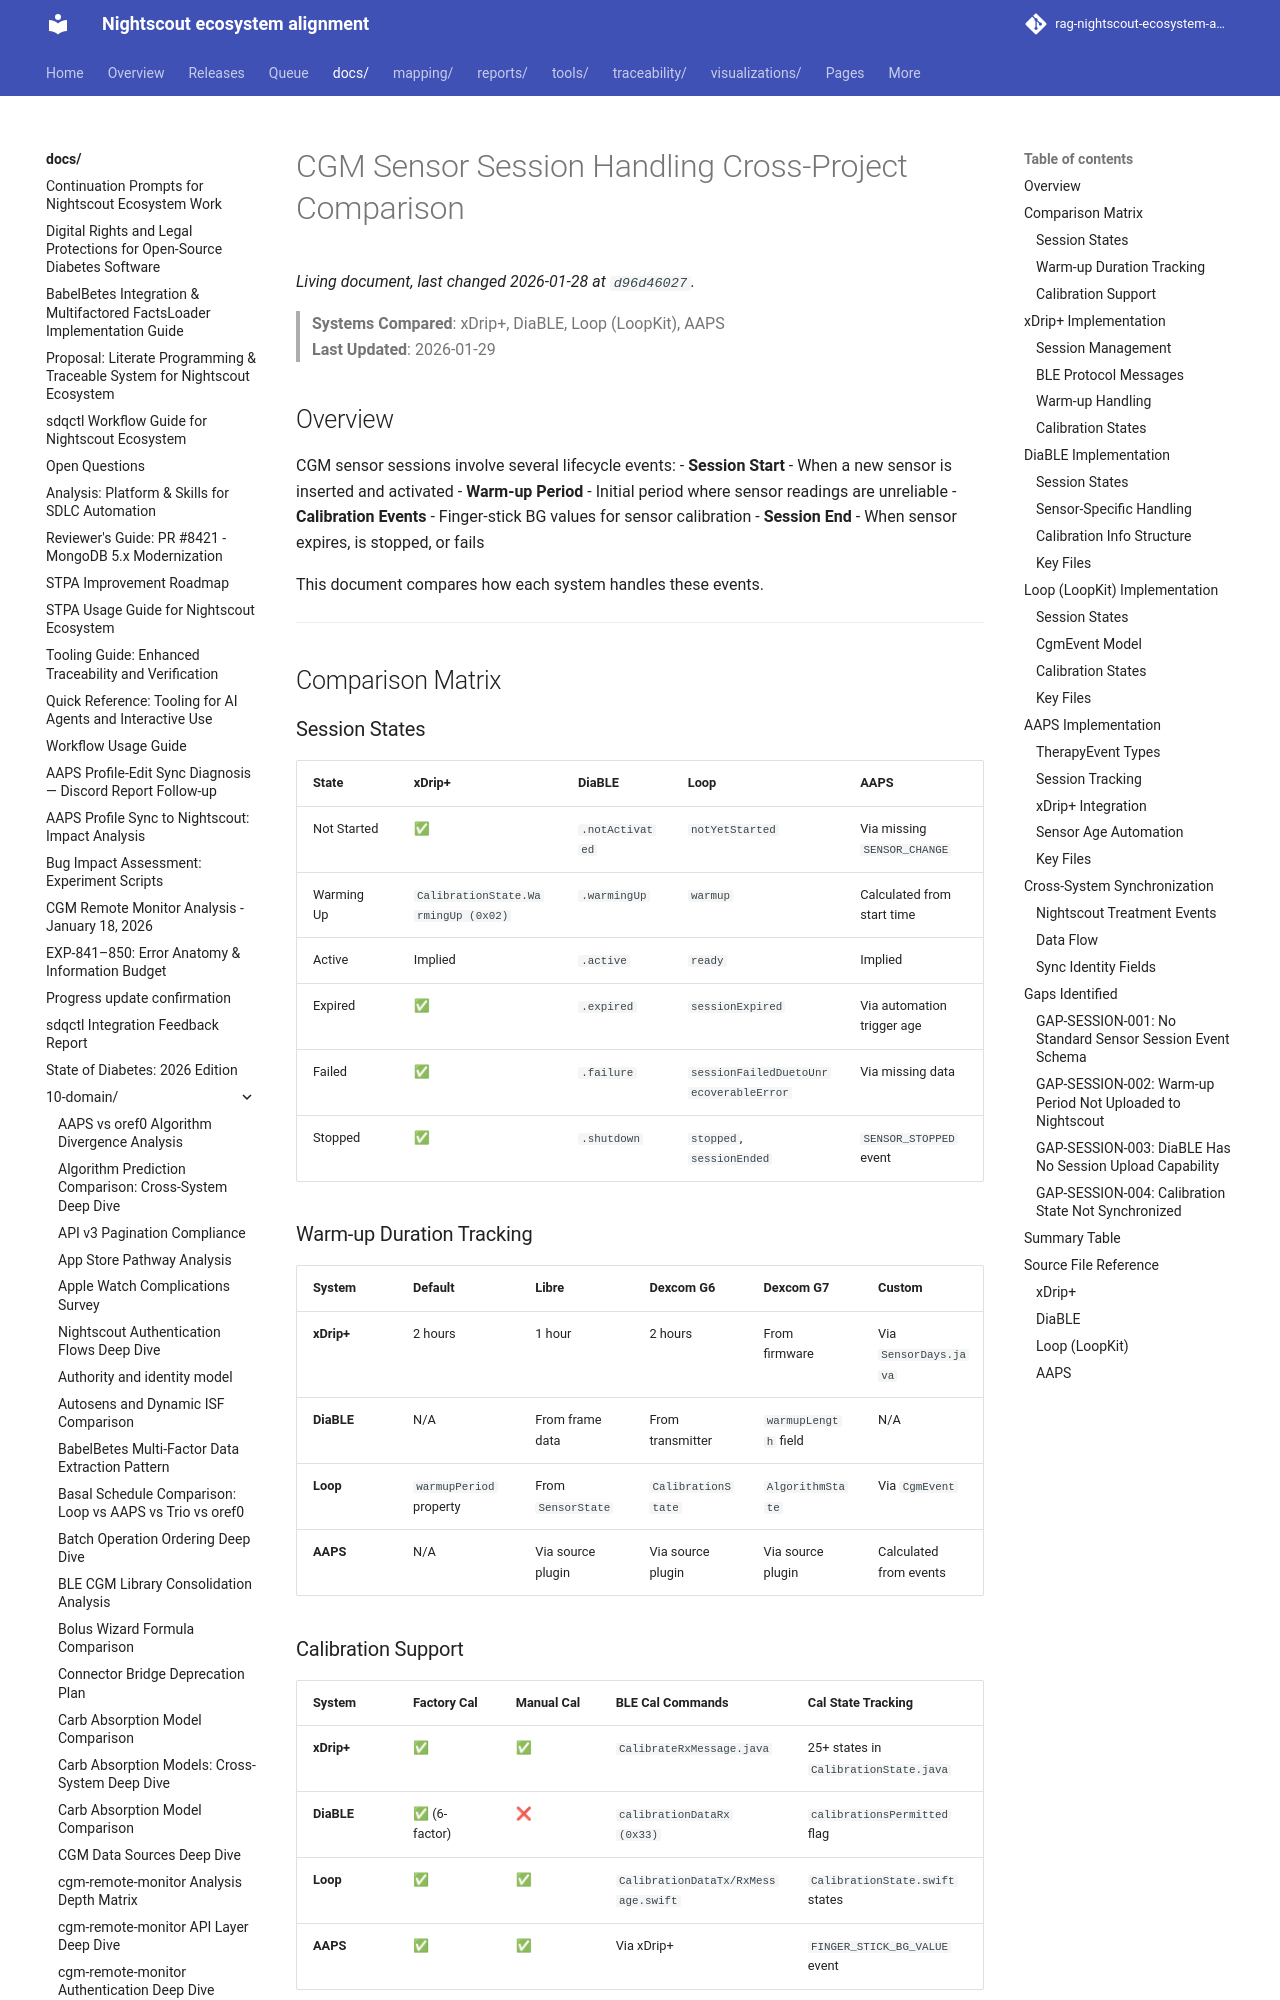

repository: bewest/rag-nightscout-ecosystem-alignment · page: docs/10-domain/cgm-session-handling-deep-dive.html · generator: mkdocs

# CGM Sensor Session Handling Cross-Project Comparison

> **Systems Compared**: xDrip+, DiaBLE, Loop (LoopKit), AAPS  
> **Last Updated**: 2026-01-29

## Overview

CGM sensor sessions involve several lifecycle events:
- **Session Start** - When a new sensor is inserted and activated
- **Warm-up Period** - Initial period where sensor readings are unreliable
- **Calibration Events** - Finger-stick BG values for sensor calibration
- **Session End** - When sensor expires, is stopped, or fails

This document compares how each system handles these events.

---

## Comparison Matrix

### Session States

| State | xDrip+ | DiaBLE | Loop | AAPS |
|-------|--------|--------|------|------|
| Not Started | ✅ | `.notActivated` | `notYetStarted` | Via missing `SENSOR_CHANGE` |
| Warming Up | `CalibrationState.WarmingUp (0x02)` | `.warmingUp` | `warmup` | Calculated from start time |
| Active | Implied | `.active` | `ready` | Implied |
| Expired | ✅ | `.expired` | `sessionExpired` | Via automation trigger age |
| Failed | ✅ | `.failure` | `sessionFailedDuetoUnrecoverableError` | Via missing data |
| Stopped | ✅ | `.shutdown` | `stopped`, `sessionEnded` | `SENSOR_STOPPED` event |

### Warm-up Duration Tracking

| System | Default | Libre | Dexcom G6 | Dexcom G7 | Custom |
|--------|---------|-------|-----------|-----------|--------|
| **xDrip+** | 2 hours | 1 hour | 2 hours | From firmware | Via `SensorDays.java` |
| **DiaBLE** | N/A | From frame data | From transmitter | `warmupLength` field | N/A |
| **Loop** | `warmupPeriod` property | From `SensorState` | `CalibrationState` | `AlgorithmState` | Via `CgmEvent` |
| **AAPS** | N/A | Via source plugin | Via source plugin | Via source plugin | Calculated from events |
